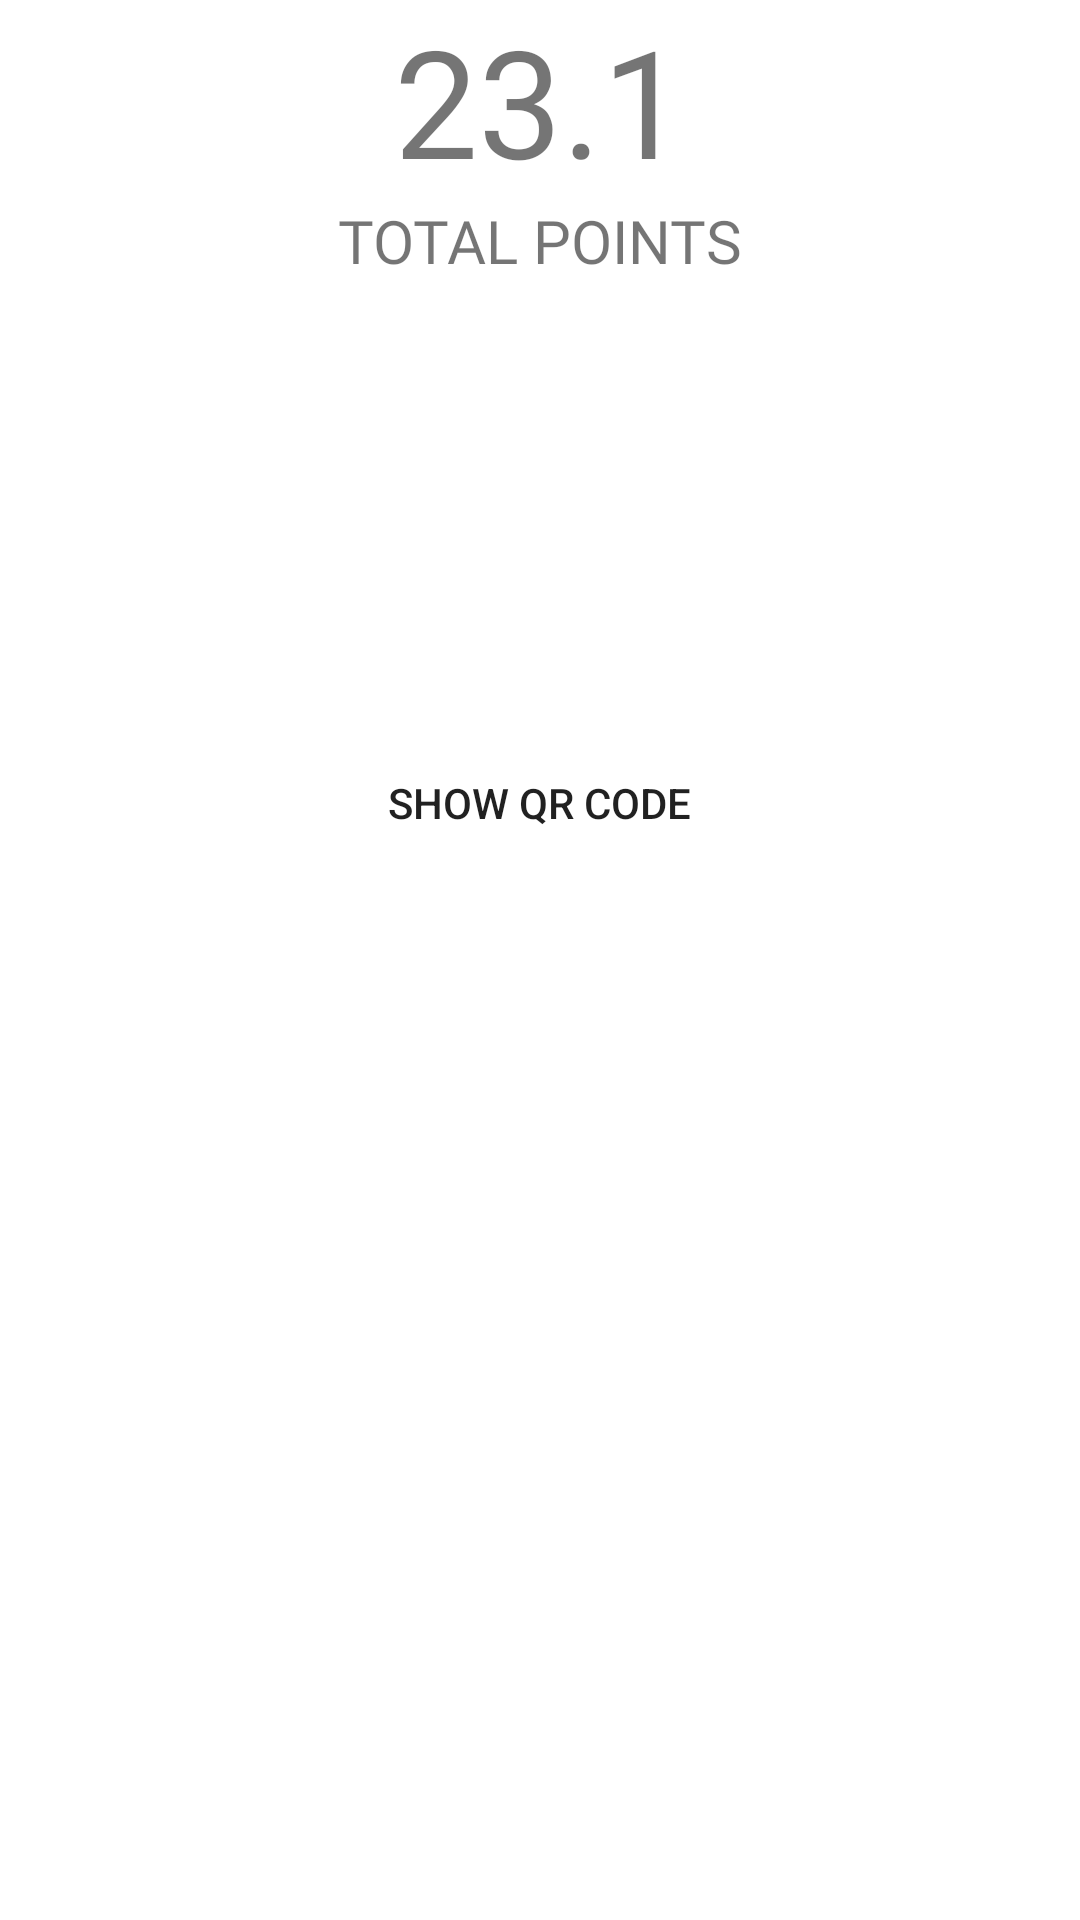

Produce the Android XML layout that renders to this screen, including the resource entries it uses.
<!-- AndroidManifest.xml: application theme Theme.Panaghiusa -->
<!-- res/layout/fragment_points__system.xml -->
<?xml version="1.0" encoding="utf-8"?>
<LinearLayout xmlns:android="http://schemas.android.com/apk/res/android"
    xmlns:tools="http://schemas.android.com/tools"
    android:layout_width="match_parent"
    android:layout_height="match_parent"
    android:orientation="vertical"
    android:background="@color/white"
    tools:context=".BottomNavFragments.Points_System">

    

    <TextView
        android:id="@+id/tvPoints"
        android:layout_width="wrap_content"
        android:layout_height="wrap_content"
        android:layout_gravity="center"
        android:fontFamily="@font/bbold"
        android:text="23.1"
        android:textSize="50dp"/>
    <TextView
        android:layout_width="wrap_content"
        android:layout_height="wrap_content"
        android:layout_gravity="center"
        android:fontFamily="@font/bbold"
        android:text="TOTAL POINTS"
        android:textSize="20dp"/>

    <Button
        android:id="@+id/btnShowQR"
        android:layout_width="wrap_content"
        android:layout_height="wrap_content"
        android:text="Show QR Code"
        android:layout_marginTop="150dp"
        android:layout_gravity="center"
        android:background="@drawable/white_rounded_corner"/>


</LinearLayout>
<!-- resources referenced by this layout -->
<resources>
  <style name="Theme.Panaghiusa" parent="Theme.MaterialComponents.DayNight.NoActionBar">
          
          <item name="colorPrimary">@color/purple_500</item>
          <item name="colorPrimaryVariant">@color/purple_700</item>
          <item name="colorOnPrimary">@color/white</item>
          
          <item name="colorSecondary">@color/teal_200</item>
          <item name="colorSecondaryVariant">@color/teal_700</item>
          <item name="colorOnSecondary">@color/black</item>
          
          <item name="android:windowBackground">@color/white</item>
          <item name="android:statusBarColor" tools:targetApi="l">@color/white</item>
          
      </style>
  <!-- not gathered from this repository: default colours our renderer supplied (Android Studio template values) -->
  <color name="purple_500">#FF6200EE</color>
  <color name="purple_700">#FF3700B3</color>
  <color name="teal_200">#FF03DAC5</color>
  <color name="teal_700">#FF018786</color>
  <color name="black">#FF000000</color>
  <color name="white">#FFFFFFFF</color>
</resources>
